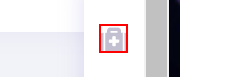
Task: Proceso en blanco
Workflow: Main (Guardado automático)

Step 1: click on the icon

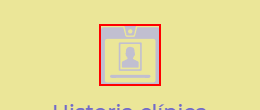
Step 2: click on the image

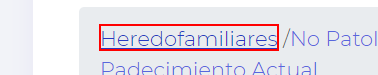
Step 3: click on the link 'liheredofamiliares'

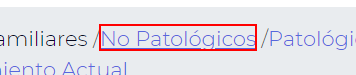
Step 4: click on the link 'lino_patologicos'

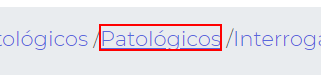
Step 5: click on the link 'lidatos_patologicos'

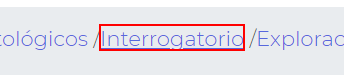
Step 6: click on the link 'li_interrogatorio'

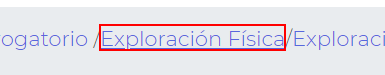
Step 7: click on the link 'li_efisica'

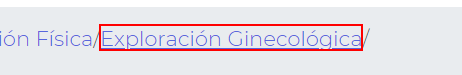
Step 8: click on the link 'li_gineco'

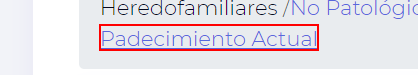
Step 9: click on the link

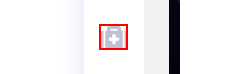
Step 10: click on the icon

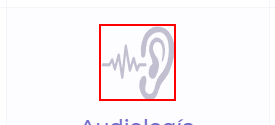
Step 11: click on the image

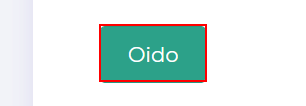
Step 12: click on the link

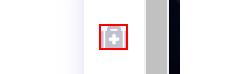
Step 13: click on the icon

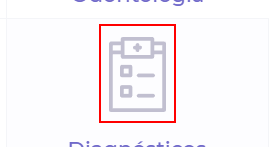
Step 14: click on the image

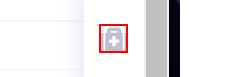
Step 15: click on the icon

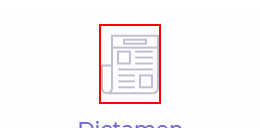
Step 16: click on the image
